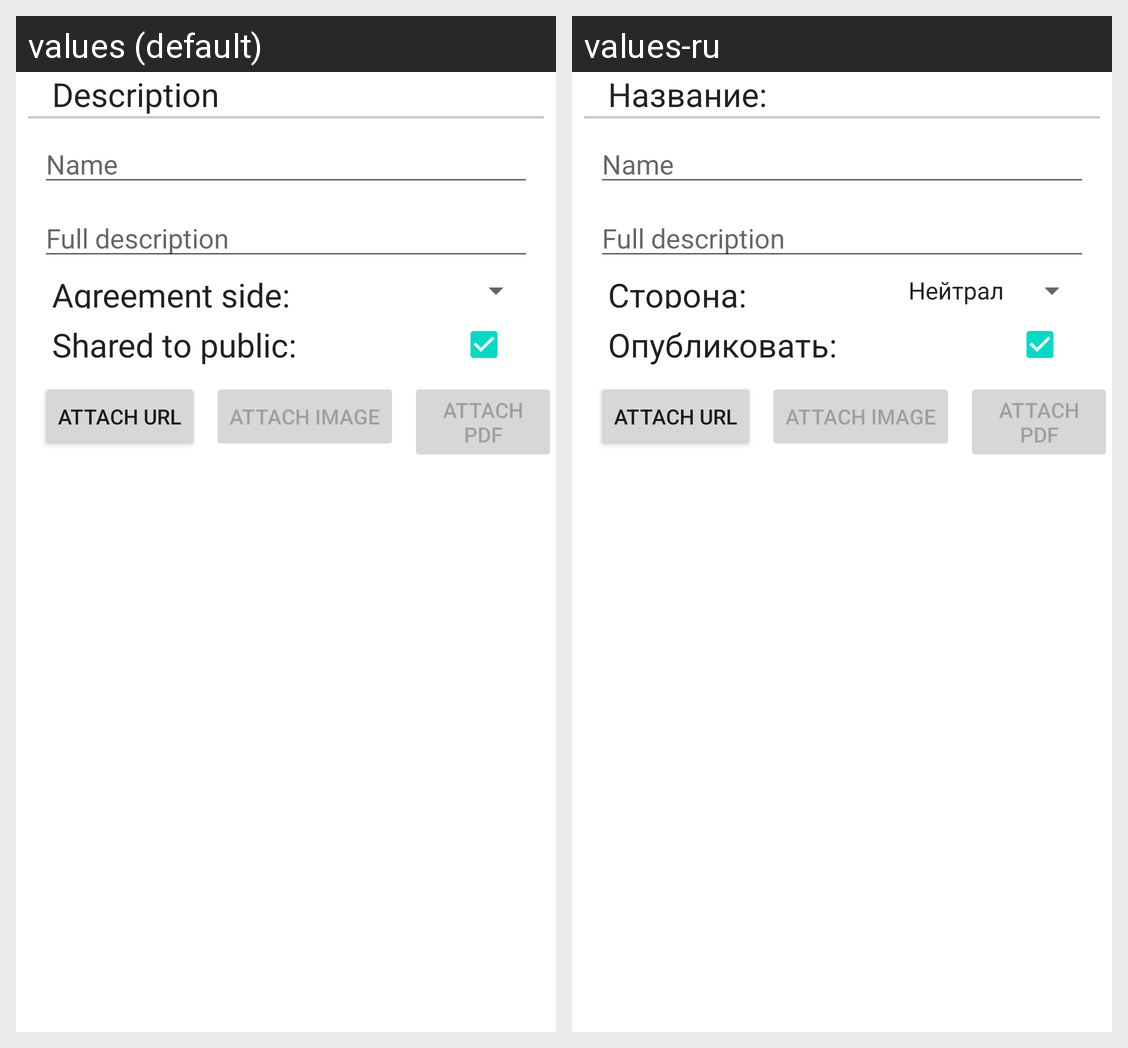

Translations of the strings shown on this Android screen, per locale in the grid:
Android screen res/layout/merge_points_description.xml rendered under 2 locales, left to right: values (default), values-ru. Device: Nexus 5 (rendered at 1080×1920; each locale shown at half size, 540×960, under a caption strip naming it); theme Theme.MaterialComponents.DayNight.NoActionBar.
Strings drawn on this screen, with the default value and each locale's value (text and hints the layout hard-codes, and strings that could not be matched under every locale, appear in the picture but are not listed):

text_point_name
  values: Description
  values-ru: Название:

hint_your_point_name
  values: Name
  values-ru: Name  [not translated; the default value is used]

hint_your_point_description
  values: Full description
  values-ru: Full description  [not translated; the default value is used]

text_point_shoose_a_side_code
  values: Agreement side:
  values-ru: Сторона:

text_point_shared_to_public
  values: Shared to public:
  values-ru: Опубликовать:

button_title_attach_url
  values: Attach url
  values-ru: Attach url  [not translated; the default value is used]

button_title_attach_image
  values: Attach image
  values-ru: Attach image  [not translated; the default value is used]

button_title_attach_pdf
  values: Attach pdf
  values-ru: Attach pdf  [not translated; the default value is used]
